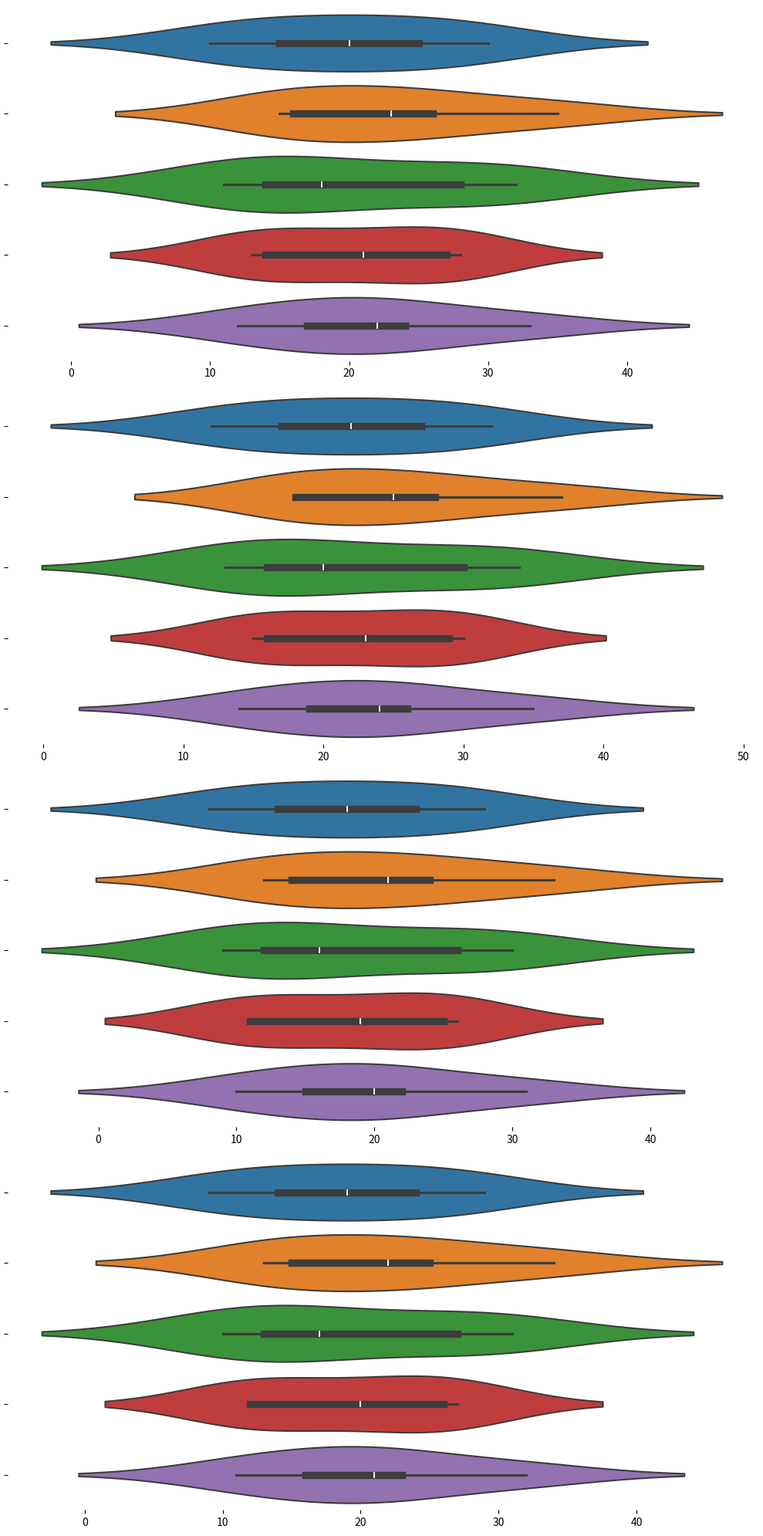

Generate this figure with matplotlib:
import matplotlib.pyplot as plt
import numpy as np
import seaborn as sns

spring_density = np.array([
    [10, 15, 11, 14, 12], 
    [20, 23, 18, 21, 22], 
    [30, 35, 32, 28, 33],
    [25, 26, 28, 27, 24],
    [15, 16, 14, 13, 17]
])

summer_density = np.array([
    [12, 18, 13, 16, 14], 
    [22, 25, 20, 23, 24], 
    [32, 37, 34, 30, 35],
    [27, 28, 30, 29, 26],
    [17, 18, 16, 15, 19]
])

winter_density = np.array([
    [8, 12, 9, 11, 10], 
    [18, 21, 16, 19, 20], 
    [28, 33, 30, 26, 31],
    [23, 24, 26, 25, 22],
    [13, 14, 12, 11, 15]
])

autumn_density = np.array([
    [9, 13, 10, 12, 11], 
    [19, 22, 17, 20, 21], 
    [29, 34, 31, 27, 32],
    [24, 25, 27, 26, 23],
    [14, 15, 13, 12, 16]
])

fig, axs = plt.subplots(4, 1, figsize=(10, 20), tight_layout=True)

def create_horizontal_density_plot(ax, data):
    sns.violinplot(data=data, ax=ax, linewidth=1.5, orient='h')
    ax.set_xlabel('')
    ax.set_yticklabels([])
    ax.set_ylabel('')
    ax.set_title('')
    ax.set_frame_on(False)
    ax.grid(False)

create_horizontal_density_plot(axs[0], spring_density)
create_horizontal_density_plot(axs[1], summer_density)
create_horizontal_density_plot(axs[2], winter_density)
create_horizontal_density_plot(axs[3], autumn_density)

plt.show()
